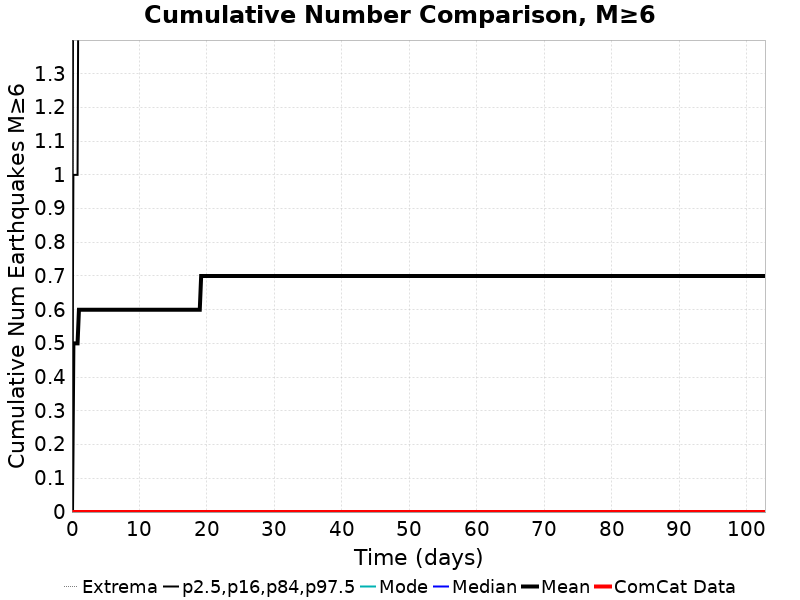

Source data for this figure (header and first rows):
Time (days), ComCat Data, Simulation Mean, Simulation Median, Simulation Mode, Simulation Minimum, Simulation Maximum, 2.5 %-ile, 16 %-ile, 84 %-ile, 97.5 %-ile
0.0, 0.0, 0.0, 0.0, 0.0, 0.0, 0.0, 0.0, 0.0, 0.0, 0.0
0.2058, 0.0, 0.5, 0.0, 0.0, 0.0, 2.0, 0.0, 0.0, 1.0, 2.0
0.4117, 0.0, 0.5, 0.0, 0.0, 0.0, 2.0, 0.0, 0.0, 1.0, 2.0
0.6175, 0.0, 0.5, 0.0, 0.0, 0.0, 2.0, 0.0, 0.0, 1.0, 2.0
0.8234, 0.0, 0.5, 0.0, 0.0, 0.0, 2.0, 0.0, 0.0, 1.0, 2.0
1.029, 0.0, 0.6, 0.0, 0.0, 0.0, 2.0, 0.0, 0.0, 2.0, 2.0
1.235, 0.0, 0.6, 0.0, 0.0, 0.0, 2.0, 0.0, 0.0, 2.0, 2.0
1.441, 0.0, 0.6, 0.0, 0.0, 0.0, 2.0, 0.0, 0.0, 2.0, 2.0
1.647, 0.0, 0.6, 0.0, 0.0, 0.0, 2.0, 0.0, 0.0, 2.0, 2.0
1.853, 0.0, 0.6, 0.0, 0.0, 0.0, 2.0, 0.0, 0.0, 2.0, 2.0
2.058, 0.0, 0.6, 0.0, 0.0, 0.0, 2.0, 0.0, 0.0, 2.0, 2.0
2.264, 0.0, 0.6, 0.0, 0.0, 0.0, 2.0, 0.0, 0.0, 2.0, 2.0
2.47, 0.0, 0.6, 0.0, 0.0, 0.0, 2.0, 0.0, 0.0, 2.0, 2.0
2.676, 0.0, 0.6, 0.0, 0.0, 0.0, 2.0, 0.0, 0.0, 2.0, 2.0
2.882, 0.0, 0.6, 0.0, 0.0, 0.0, 2.0, 0.0, 0.0, 2.0, 2.0
3.088, 0.0, 0.6, 0.0, 0.0, 0.0, 2.0, 0.0, 0.0, 2.0, 2.0
3.293, 0.0, 0.6, 0.0, 0.0, 0.0, 2.0, 0.0, 0.0, 2.0, 2.0
3.499, 0.0, 0.6, 0.0, 0.0, 0.0, 2.0, 0.0, 0.0, 2.0, 2.0
3.705, 0.0, 0.6, 0.0, 0.0, 0.0, 2.0, 0.0, 0.0, 2.0, 2.0
3.911, 0.0, 0.6, 0.0, 0.0, 0.0, 2.0, 0.0, 0.0, 2.0, 2.0
4.117, 0.0, 0.6, 0.0, 0.0, 0.0, 2.0, 0.0, 0.0, 2.0, 2.0
4.323, 0.0, 0.6, 0.0, 0.0, 0.0, 2.0, 0.0, 0.0, 2.0, 2.0
4.528, 0.0, 0.6, 0.0, 0.0, 0.0, 2.0, 0.0, 0.0, 2.0, 2.0
4.734, 0.0, 0.6, 0.0, 0.0, 0.0, 2.0, 0.0, 0.0, 2.0, 2.0
4.94, 0.0, 0.6, 0.0, 0.0, 0.0, 2.0, 0.0, 0.0, 2.0, 2.0
5.146, 0.0, 0.6, 0.0, 0.0, 0.0, 2.0, 0.0, 0.0, 2.0, 2.0
5.352, 0.0, 0.6, 0.0, 0.0, 0.0, 2.0, 0.0, 0.0, 2.0, 2.0
5.558, 0.0, 0.6, 0.0, 0.0, 0.0, 2.0, 0.0, 0.0, 2.0, 2.0
5.764, 0.0, 0.6, 0.0, 0.0, 0.0, 2.0, 0.0, 0.0, 2.0, 2.0
5.969, 0.0, 0.6, 0.0, 0.0, 0.0, 2.0, 0.0, 0.0, 2.0, 2.0
6.175, 0.0, 0.6, 0.0, 0.0, 0.0, 2.0, 0.0, 0.0, 2.0, 2.0
6.381, 0.0, 0.6, 0.0, 0.0, 0.0, 2.0, 0.0, 0.0, 2.0, 2.0
6.587, 0.0, 0.6, 0.0, 0.0, 0.0, 2.0, 0.0, 0.0, 2.0, 2.0
6.793, 0.0, 0.6, 0.0, 0.0, 0.0, 2.0, 0.0, 0.0, 2.0, 2.0
6.999, 0.0, 0.6, 0.0, 0.0, 0.0, 2.0, 0.0, 0.0, 2.0, 2.0
7.204, 0.0, 0.6, 0.0, 0.0, 0.0, 2.0, 0.0, 0.0, 2.0, 2.0
7.41, 0.0, 0.6, 0.0, 0.0, 0.0, 2.0, 0.0, 0.0, 2.0, 2.0
7.616, 0.0, 0.6, 0.0, 0.0, 0.0, 2.0, 0.0, 0.0, 2.0, 2.0
7.822, 0.0, 0.6, 0.0, 0.0, 0.0, 2.0, 0.0, 0.0, 2.0, 2.0
8.028, 0.0, 0.6, 0.0, 0.0, 0.0, 2.0, 0.0, 0.0, 2.0, 2.0
8.234, 0.0, 0.6, 0.0, 0.0, 0.0, 2.0, 0.0, 0.0, 2.0, 2.0
8.439, 0.0, 0.6, 0.0, 0.0, 0.0, 2.0, 0.0, 0.0, 2.0, 2.0
8.645, 0.0, 0.6, 0.0, 0.0, 0.0, 2.0, 0.0, 0.0, 2.0, 2.0
8.851, 0.0, 0.6, 0.0, 0.0, 0.0, 2.0, 0.0, 0.0, 2.0, 2.0
9.057, 0.0, 0.6, 0.0, 0.0, 0.0, 2.0, 0.0, 0.0, 2.0, 2.0
9.263, 0.0, 0.6, 0.0, 0.0, 0.0, 2.0, 0.0, 0.0, 2.0, 2.0
9.469, 0.0, 0.6, 0.0, 0.0, 0.0, 2.0, 0.0, 0.0, 2.0, 2.0
9.674, 0.0, 0.6, 0.0, 0.0, 0.0, 2.0, 0.0, 0.0, 2.0, 2.0
9.88, 0.0, 0.6, 0.0, 0.0, 0.0, 2.0, 0.0, 0.0, 2.0, 2.0
10.09, 0.0, 0.6, 0.0, 0.0, 0.0, 2.0, 0.0, 0.0, 2.0, 2.0
10.29, 0.0, 0.6, 0.0, 0.0, 0.0, 2.0, 0.0, 0.0, 2.0, 2.0
10.5, 0.0, 0.6, 0.0, 0.0, 0.0, 2.0, 0.0, 0.0, 2.0, 2.0
10.7, 0.0, 0.6, 0.0, 0.0, 0.0, 2.0, 0.0, 0.0, 2.0, 2.0
10.91, 0.0, 0.6, 0.0, 0.0, 0.0, 2.0, 0.0, 0.0, 2.0, 2.0
11.12, 0.0, 0.6, 0.0, 0.0, 0.0, 2.0, 0.0, 0.0, 2.0, 2.0
11.32, 0.0, 0.6, 0.0, 0.0, 0.0, 2.0, 0.0, 0.0, 2.0, 2.0
11.53, 0.0, 0.6, 0.0, 0.0, 0.0, 2.0, 0.0, 0.0, 2.0, 2.0
11.73, 0.0, 0.6, 0.0, 0.0, 0.0, 2.0, 0.0, 0.0, 2.0, 2.0
11.94, 0.0, 0.6, 0.0, 0.0, 0.0, 2.0, 0.0, 0.0, 2.0, 2.0
12.14, 0.0, 0.6, 0.0, 0.0, 0.0, 2.0, 0.0, 0.0, 2.0, 2.0
... 440 more rows
